Run: headless pygame with SDL's dummy video driver; simulated clock (each Clock.tick advances the game by its frame time, no real sleeping); random seed 0; keys injected as events and as key.get_pressed() state; no mouse input.
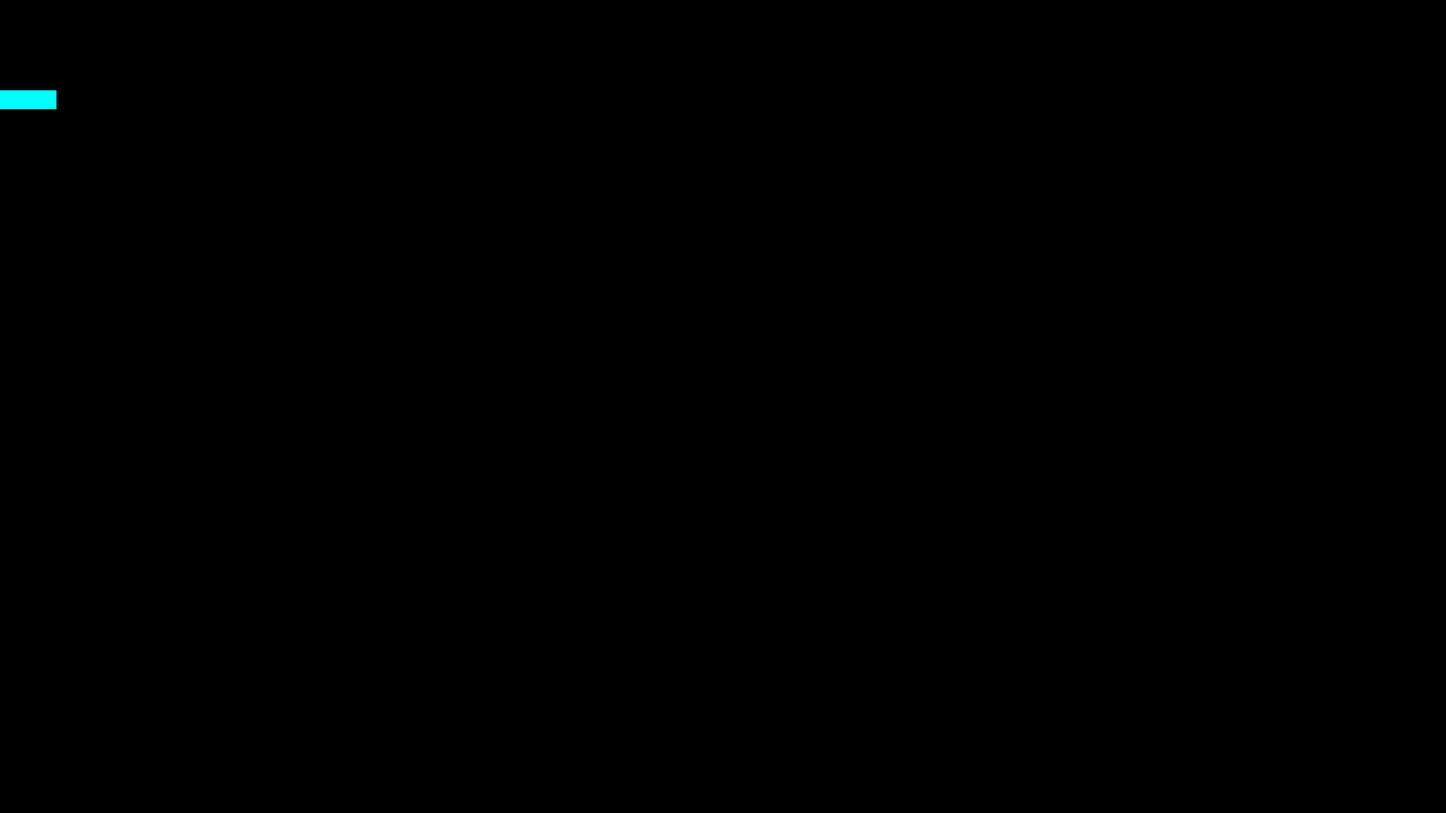
Frame 1 of 4 · flips 1–60 · no input
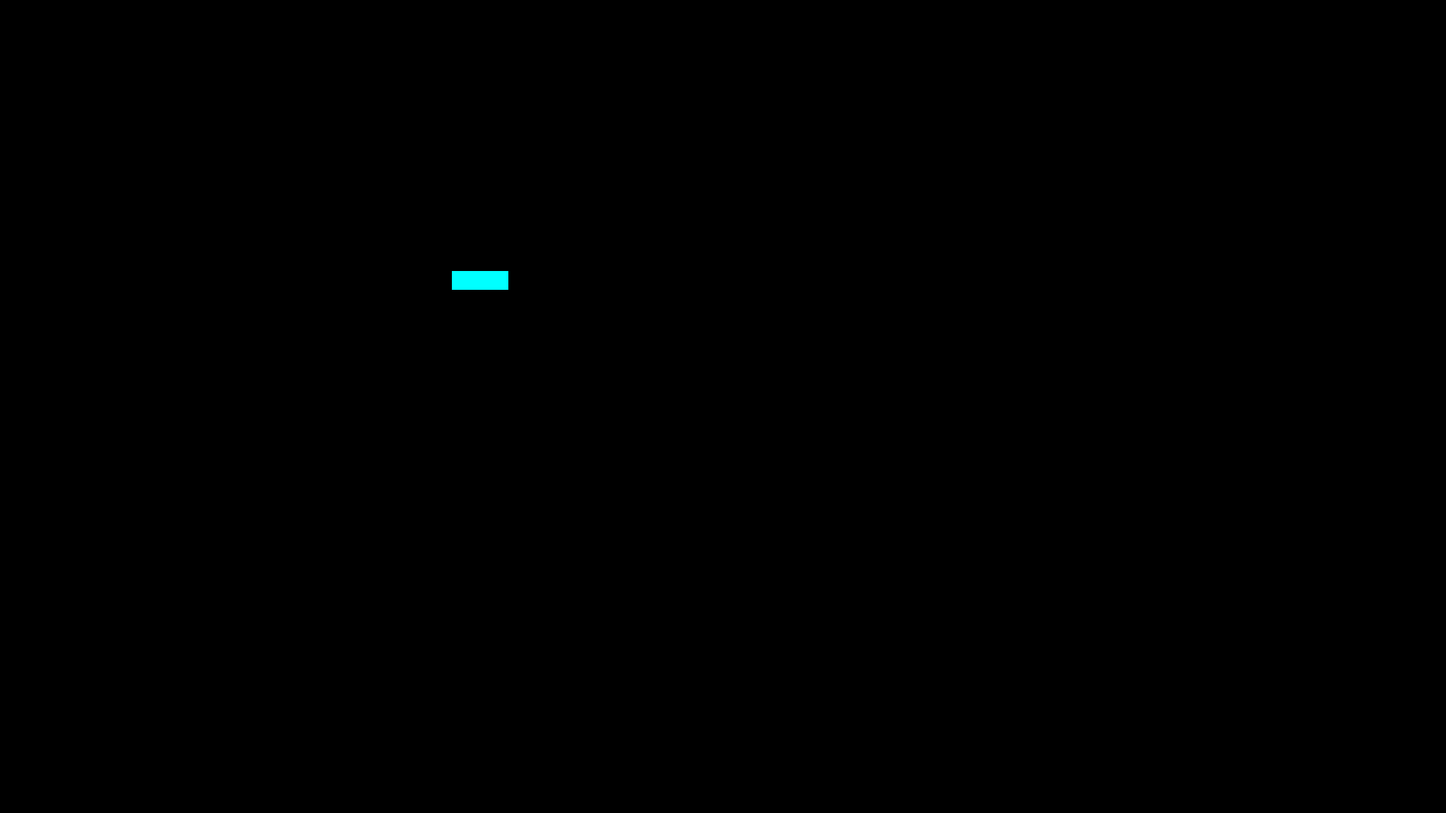
Frame 2 of 4 · flips 61–180 · tapped SPACE, RETURN · held RIGHT (→), D
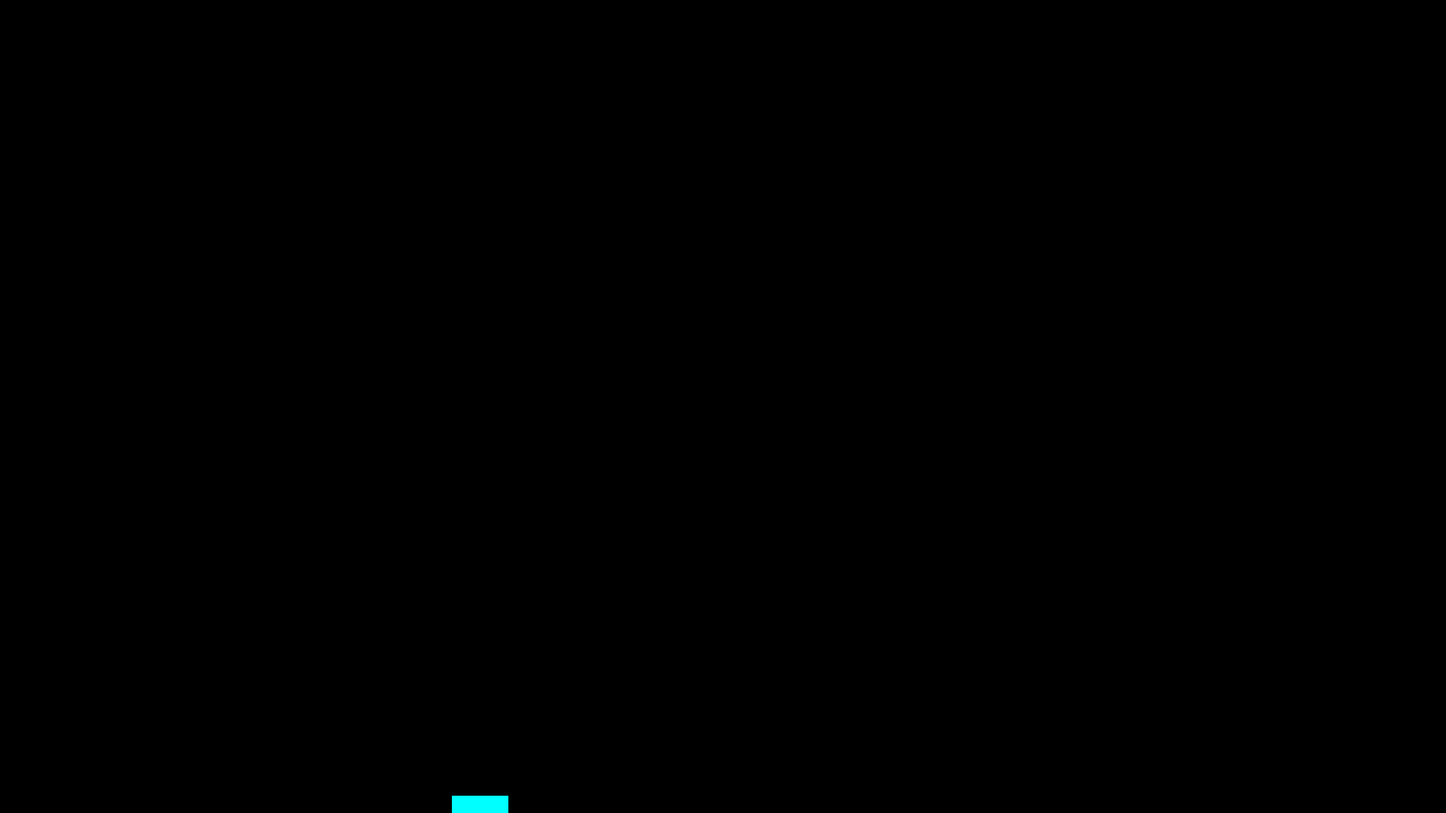
Frame 3 of 4 · flips 181–300 · held DOWN (↓), S
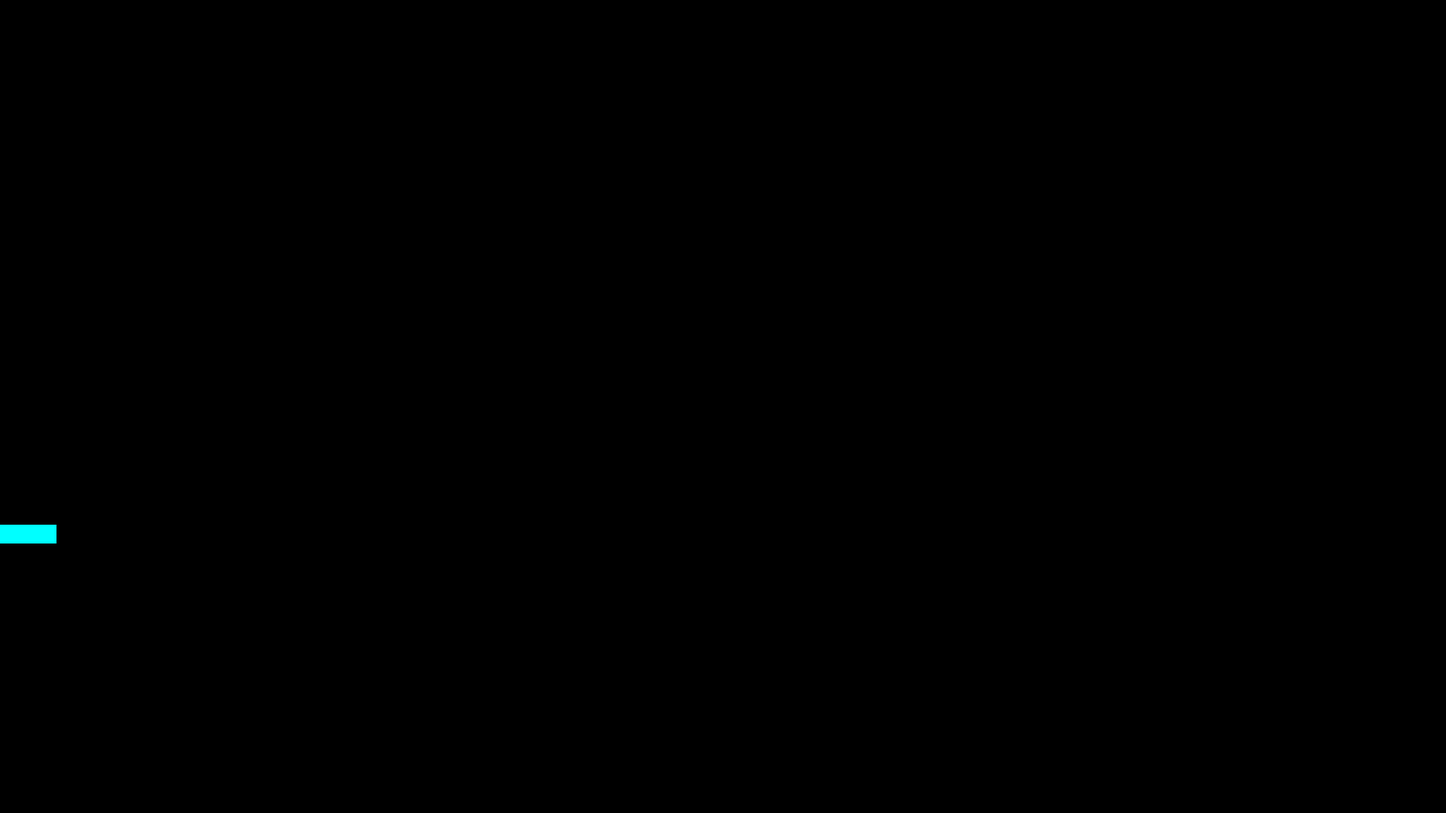
Frame 4 of 4 · flips 301–420 · held LEFT (←), A, UP (↑), W

The pygame program that drew these frames:

# Import the pygame module
import pygame
import random

# Import pygame.locals for easier access to key coordinates
# Updated to conform to flake8 and black standards
from pygame.locals import (
    K_UP,
    K_DOWN,
    K_LEFT,
    K_RIGHT,
    K_ESCAPE,
    KEYDOWN,
    QUIT,
)

# Define constants for the screen width and height
SCREEN_WIDTH = 1920
SCREEN_HEIGHT = 1080

# Define a player object by extending pygame.sprite.Sprite
# The surface drawn on the screen is now an attribute of 'player'
class Player(pygame.sprite.Sprite):
    def __init__(self):
        super(Player, self).__init__()
        self.surf = pygame.Surface((75, 25))
        self.surf.fill((0, 255, 255))
        self.rect = self.surf.get_rect()

    def update(self, pressed_keys):
        if pressed_keys[K_UP]:
            self.rect.move_ip(0, -5)
            print("up")
        if pressed_keys[K_DOWN]:
            self.rect.move_ip(0, 5)
            print("down")
        if pressed_keys[K_LEFT]:
            self.rect.move_ip(-5, 0)
        if pressed_keys[K_RIGHT]:
            self.rect.move_ip(5, 0)

            # Keep player on the screen
        if self.rect.left < 0:
            self.rect.left = 0
        if self.rect.right > SCREEN_WIDTH:
            self.rect.right = SCREEN_WIDTH
        if self.rect.top <= 0:
            self.rect.top = 0
        if self.rect.bottom >= SCREEN_HEIGHT:
            self.rect.bottom = SCREEN_HEIGHT
    def gravity(self):
        self.rect.move_ip(0, 2)


class Enemy(pygame.sprite.Sprite):
    def __init__(self):
        super(Enemy, self).__init__()
        self.surf = pygame.Surface((20, 10))
        self.surf.fill((255, 255, 255))
        self.rect = self.surf.get_rect(
            center=(
                random.randint(SCREEN_WIDTH + 20, SCREEN_WIDTH + 100),
                random.randint(0, SCREEN_HEIGHT),
            )
        )
        self.speed = random.randint(5, 20)
    
    def update(self):
        self.rect.move_ip(-self.speed, 0)
        self.rect.move_ip(0, self.speed/2) # gravity
        if self.rect.right < 0:
            self.kill()

class Block(pygame.sprite.Sprite):
    def __init__(self):
        super(Block, self).__init__()
        self.surf = pygame.Surface(())





# basic variables
pygame.init()
screen = pygame.display.set_mode((SCREEN_WIDTH, SCREEN_HEIGHT))
running = True
enemies = pygame.sprite.Group() # Note: 
player = Player()

# events and timers
ADDENEMY = pygame.USEREVENT + 1
# pygame.time.set_timer(ADDENEMY, 250)

all_sprites = pygame.sprite.Group()
all_sprites.add(player)

# Main loop
while running:
    # for loop through the event queue
    for event in pygame.event.get():
        # Check for KEYDOWN event
        if event.type == KEYDOWN:
            # If the Esc key is pressed, then exit the main loop
            if event.key == K_ESCAPE:
                running = False
        # Check for QUIT event. If QUIT, then set running to false.
        elif event.type == QUIT:
            running = False
        elif event.type == ADDENEMY:
            new_enemy = Enemy()
            enemies.add(new_enemy)
            all_sprites.add(new_enemy)


    pressed_keys = pygame.key.get_pressed()
    player.update(pressed_keys)

    player.gravity()

    enemies.update()

    # Fill the screen with black
    screen.fill((0, 0, 0))

    for entity in all_sprites:
        screen.blit(entity.surf,entity.rect)

    if pygame.sprite.spritecollideany(player, enemies):
        player.kill()
        running = False

    # Update the display
    pygame.display.flip()
